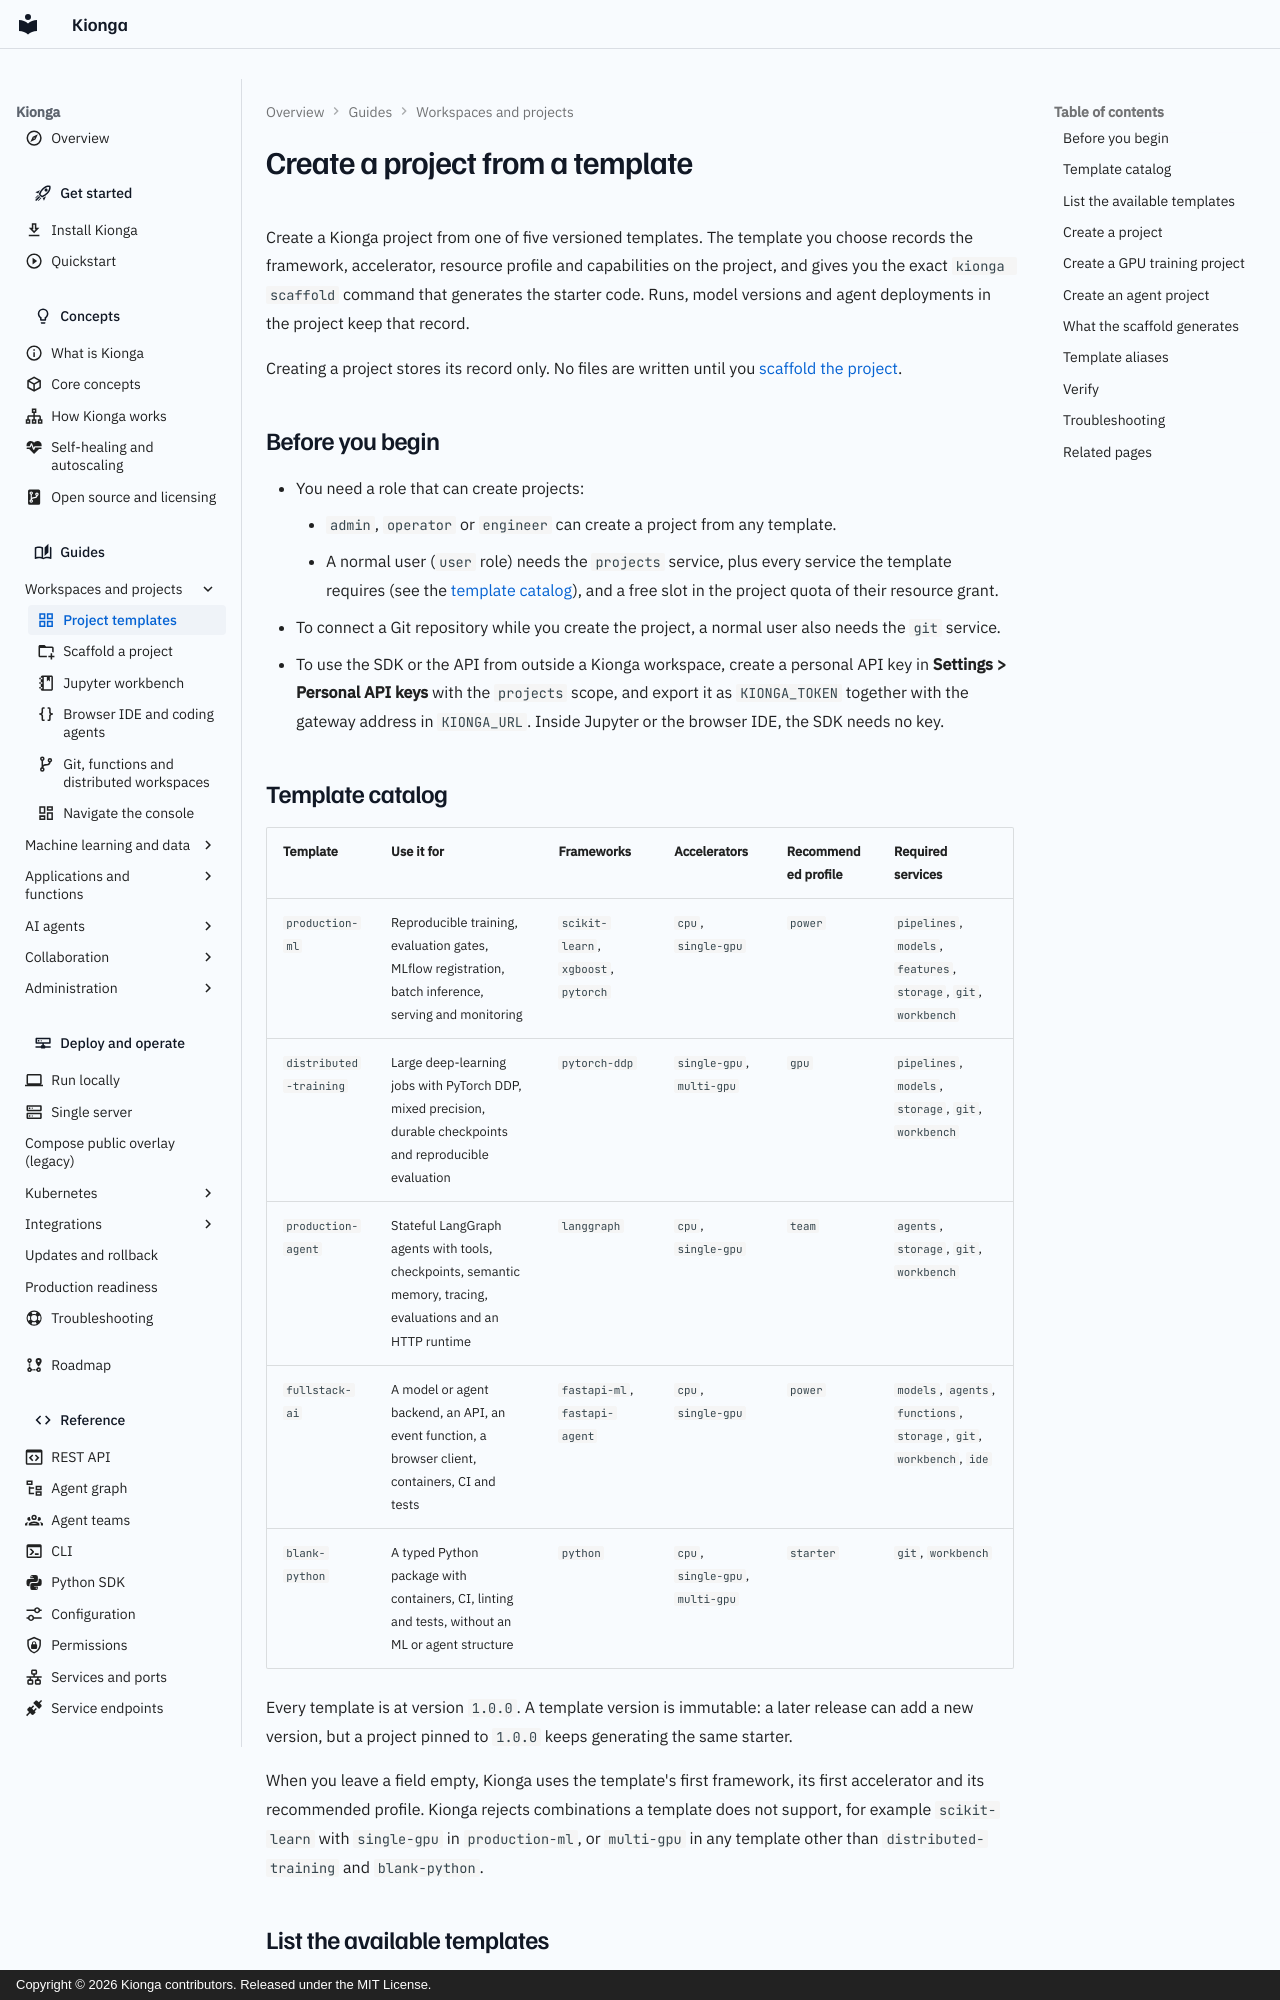

repository: kiongahq/docs · page: guides/project-templates/index.html · generator: mkdocs · copyright: Copyright © 2026 Kionga contributors. Released under the MIT License.

---
icon: material/view-grid-outline
description: Choose a versioned project template and create a Kionga project from the console, the Python SDK, or the REST API.
---

# Create a project from a template

Create a Kionga project from one of five versioned templates. The template you
choose records the framework, accelerator, resource profile and capabilities on
the project, and gives you the exact `kionga scaffold` command that generates
the starter code. Runs, model versions and agent deployments in the project
keep that record.

Creating a project stores its record only. No files are written until you
[scaffold the project](scaffolding.md).

## Before you begin

- You need a role that can create projects:
    - `admin`, `operator` or `engineer` can create a project from any template.
    - A normal user (`user` role) needs the `projects` service, plus every
      service the template requires (see the [template catalog](#template-catalog)),
      and a free slot in the project quota of their resource grant.
- To connect a Git repository while you create the project, a normal user also
  needs the `git` service.
- To use the SDK or the API from outside a Kionga workspace, create a personal
  API key in **Settings > Personal API keys** with the `projects` scope, and
  export it as `KIONGA_TOKEN` together with the gateway address in
  `KIONGA_URL`. Inside Jupyter or the browser IDE, the SDK needs no key.

## Template catalog

| Template | Use it for | Frameworks | Accelerators | Recommended profile | Required services |
| --- | --- | --- | --- | --- | --- |
| `production-ml` | Reproducible training, evaluation gates, MLflow registration, batch inference, serving and monitoring | `scikit-learn`, `xgboost`, `pytorch` | `cpu`, `single-gpu` | `power` | `pipelines`, `models`, `features`, `storage`, `git`, `workbench` |
| `distributed-training` | Large deep-learning jobs with PyTorch DDP, mixed precision, durable checkpoints and reproducible evaluation | `pytorch-ddp` | `single-gpu`, `multi-gpu` | `gpu` | `pipelines`, `models`, `storage`, `git`, `workbench` |
| `production-agent` | Stateful LangGraph agents with tools, checkpoints, semantic memory, tracing, evaluations and an HTTP runtime | `langgraph` | `cpu`, `single-gpu` | `team` | `agents`, `storage`, `git`, `workbench` |
| `fullstack-ai` | A model or agent backend, an API, an event function, a browser client, containers, CI and tests | `fastapi-ml`, `fastapi-agent` | `cpu`, `single-gpu` | `power` | `models`, `agents`, `functions`, `storage`, `git`, `workbench`, `ide` |
| `blank-python` | A typed Python package with containers, CI, linting and tests, without an ML or agent structure | `python` | `cpu`, `single-gpu`, `multi-gpu` | `starter` | `git`, `workbench` |

Every template is at version `1.0.0`. A template version is immutable: a later
release can add a new version, but a project pinned to `1.0.0` keeps generating
the same starter.

When you leave a field empty, Kionga uses the template's first framework, its
first accelerator and its recommended profile. Kionga rejects combinations a
template does not support, for example `scikit-learn` with `single-gpu` in
`production-ml`, or `multi-gpu` in any template other than
`distributed-training` and `blank-python`.
